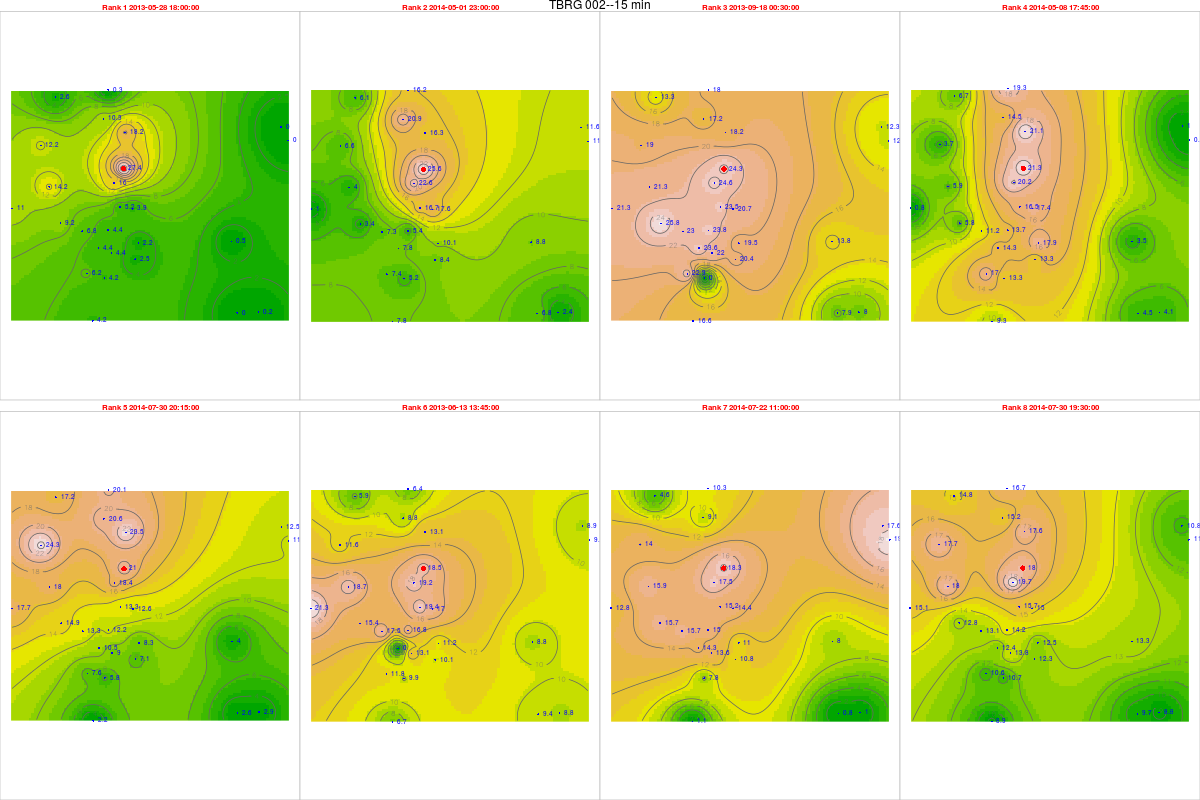

Source data for this figure (header and first rows):
, tips, mm, dt.tm, Unit_ID, Rank, cat, Unit_ID, Installati, Lat, Long, elevation, slope, aspect, x, y, z, coords.x1, coords.x2
26339, 1.08, 27.38, 2013-05-28 18:00:00, TBRG 002, 1, 2, TBRG 002, 18/08/2012, 14.47, 74.7, 550, 4.299, 220.5, 467356, 1599612, 0, 467356, 1599612
56399, 1.01, 25.6, 2014-05-01 23:00:00, TBRG 002, 2, 2, TBRG 002, 18/08/2012, 14.47, 74.7, 550, 4.299, 220.5, 467356, 1599612, 0, 467356, 1599612
37117, 0.96, 24.34, 2013-09-18 00:30:00, TBRG 002, 3, 2, TBRG 002, 18/08/2012, 14.47, 74.7, 550, 4.299, 220.5, 467356, 1599612, 0, 467356, 1599612
57050, 0.84, 21.29, 2014-05-08 17:45:00, TBRG 002, 4, 2, TBRG 002, 18/08/2012, 14.47, 74.7, 550, 4.299, 220.5, 467356, 1599612, 0, 467356, 1599612
65028, 0.83, 21.04, 2014-07-30 20:15:00, TBRG 002, 5, 2, TBRG 002, 18/08/2012, 14.47, 74.7, 550, 4.299, 220.5, 467356, 1599612, 0, 467356, 1599612
27858, 0.73, 18.51, 2013-06-13 13:45:00, TBRG 002, 6, 2, TBRG 002, 18/08/2012, 14.47, 74.7, 550, 4.299, 220.5, 467356, 1599612, 0, 467356, 1599612
64223, 0.72, 18.25, 2014-07-22 11:00:00, TBRG 002, 7, 2, TBRG 002, 18/08/2012, 14.47, 74.7, 550, 4.299, 220.5, 467356, 1599612, 0, 467356, 1599612
65025, 0.71, 18, 2014-07-30 19:30:00, TBRG 002, 8, 2, TBRG 002, 18/08/2012, 14.47, 74.7, 550, 4.299, 220.5, 467356, 1599612, 0, 467356, 1599612
27288, 0.17, 4.398, 2013-05-28 18:00:00, TBRG 001, 1, 1, TBRG 001, 17/08/2012, 14.45, 74.69, 518, 10.05, 154.8, 466743, 1597181, 0, 466743, 1597181
59754, 0.21, 5.433, 2014-05-01 23:00:00, TBRG 001, 2, 1, TBRG 001, 17/08/2012, 14.45, 74.69, 518, 10.05, 154.8, 466743, 1597181, 0, 466743, 1597181
38066, 0.92, 23.8, 2013-09-18 00:30:00, TBRG 001, 3, 1, TBRG 001, 17/08/2012, 14.45, 74.69, 518, 10.05, 154.8, 466743, 1597181, 0, 466743, 1597181
60405, 0.53, 13.71, 2014-05-08 17:45:00, TBRG 001, 4, 1, TBRG 001, 17/08/2012, 14.45, 74.69, 518, 10.05, 154.8, 466743, 1597181, 0, 466743, 1597181
68383, 0.47, 12.16, 2014-07-30 20:15:00, TBRG 001, 5, 1, TBRG 001, 17/08/2012, 14.45, 74.69, 518, 10.05, 154.8, 466743, 1597181, 0, 466743, 1597181
28807, 0.65, 16.82, 2013-06-13 13:45:00, TBRG 001, 6, 1, TBRG 001, 17/08/2012, 14.45, 74.69, 518, 10.05, 154.8, 466743, 1597181, 0, 466743, 1597181
67578, 0.58, 15, 2014-07-22 11:00:00, TBRG 001, 7, 1, TBRG 001, 17/08/2012, 14.45, 74.69, 518, 10.05, 154.8, 466743, 1597181, 0, 466743, 1597181
68380, 0.55, 14.23, 2014-07-30 19:30:00, TBRG 001, 8, 1, TBRG 001, 17/08/2012, 14.45, 74.69, 518, 10.05, 154.8, 466743, 1597181, 0, 466743, 1597181
27190, 0, 0, 2013-05-28 18:00:00, TBRG 003, 1, 3, TBRG 003, 18/08/2012, 14.48, 74.76, 513, 1.431, 188.8, 473867, 1600721, 0, 473867, 1600721
59655, 0.43, 11.6, 2014-05-01 23:00:00, TBRG 003, 2, 3, TBRG 003, 18/08/2012, 14.48, 74.76, 513, 1.431, 188.8, 473867, 1600721, 0, 473867, 1600721
37968, 0.45, 12.14, 2013-09-18 00:30:00, TBRG 003, 3, 3, TBRG 003, 18/08/2012, 14.48, 74.76, 513, 1.431, 188.8, 473867, 1600721, 0, 473867, 1600721
60306, 0.03, 0.8094, 2014-05-08 17:45:00, TBRG 003, 4, 3, TBRG 003, 18/08/2012, 14.48, 74.76, 513, 1.431, 188.8, 473867, 1600721, 0, 473867, 1600721
68284, 0.44, 11.87, 2014-07-30 20:15:00, TBRG 003, 5, 3, TBRG 003, 18/08/2012, 14.48, 74.76, 513, 1.431, 188.8, 473867, 1600721, 0, 473867, 1600721
28709, 0.35, 9.443, 2013-06-13 13:45:00, TBRG 003, 6, 3, TBRG 003, 18/08/2012, 14.48, 74.76, 513, 1.431, 188.8, 473867, 1600721, 0, 473867, 1600721
67479, 0.71, 19.16, 2014-07-22 11:00:00, TBRG 003, 7, 3, TBRG 003, 18/08/2012, 14.48, 74.76, 513, 1.431, 188.8, 473867, 1600721, 0, 473867, 1600721
68281, 0.41, 11.06, 2014-07-30 19:30:00, TBRG 003, 8, 3, TBRG 003, 18/08/2012, 14.48, 74.76, 513, 1.431, 188.8, 473867, 1600721, 0, 473867, 1600721
26823, 0.16, 4.184, 2013-05-28 18:00:00, TBRG 004, 1, 4, TBRG 004, 18/08/2012, 14.43, 74.69, 540, 2.167, 137.1, 466593, 1595293, 0, 466593, 1595293
59261, 0.2, 5.23, 2014-05-01 23:00:00, TBRG 004, 2, 4, TBRG 004, 18/08/2012, 14.43, 74.69, 540, 2.167, 137.1, 466593, 1595293, 0, 466593, 1595293
37573, 0, 0, 2013-09-18 00:30:00, TBRG 004, 3, 4, TBRG 004, 18/08/2012, 14.43, 74.69, 540, 2.167, 137.1, 466593, 1595293, 0, 466593, 1595293
59912, 0.51, 13.34, 2014-05-08 17:45:00, TBRG 004, 4, 4, TBRG 004, 18/08/2012, 14.43, 74.69, 540, 2.167, 137.1, 466593, 1595293, 0, 466593, 1595293
67890, 0.22, 5.753, 2014-07-30 20:15:00, TBRG 004, 5, 4, TBRG 004, 18/08/2012, 14.43, 74.69, 540, 2.167, 137.1, 466593, 1595293, 0, 466593, 1595293
28342, 0.38, 9.937, 2013-06-13 13:45:00, TBRG 004, 6, 4, TBRG 004, 18/08/2012, 14.43, 74.69, 540, 2.167, 137.1, 466593, 1595293, 0, 466593, 1595293
67085, 0.3, 7.845, 2014-07-22 11:00:00, TBRG 004, 7, 4, TBRG 004, 18/08/2012, 14.43, 74.69, 540, 2.167, 137.1, 466593, 1595293, 0, 466593, 1595293
67887, 0.41, 10.72, 2014-07-30 19:30:00, TBRG 004, 8, 4, TBRG 004, 18/08/2012, 14.43, 74.69, 540, 2.167, 137.1, 466593, 1595293, 0, 466593, 1595293
27081, 0.18, 3.922, 2013-05-28 18:00:00, TBRG 005, 1, 5, TBRG 005, 19/08/2012, 14.45, 74.7, 531, 8.231, 15.75, 467713, 1598027, 0, 467713, 1598027
59547, 0.81, 17.65, 2014-05-01 23:00:00, TBRG 005, 2, 5, TBRG 005, 19/08/2012, 14.45, 74.7, 531, 8.231, 15.75, 467713, 1598027, 0, 467713, 1598027
37859, 0.95, 20.7, 2013-09-18 00:30:00, TBRG 005, 3, 5, TBRG 005, 19/08/2012, 14.45, 74.7, 531, 8.231, 15.75, 467713, 1598027, 0, 467713, 1598027
60198, 0.8, 17.43, 2014-05-08 17:45:00, TBRG 005, 4, 5, TBRG 005, 19/08/2012, 14.45, 74.7, 531, 8.231, 15.75, 467713, 1598027, 0, 467713, 1598027
68176, 0.58, 12.64, 2014-07-30 20:15:00, TBRG 005, 5, 5, TBRG 005, 19/08/2012, 14.45, 74.7, 531, 8.231, 15.75, 467713, 1598027, 0, 467713, 1598027
28600, 0.78, 17, 2013-06-13 13:45:00, TBRG 005, 6, 5, TBRG 005, 19/08/2012, 14.45, 74.7, 531, 8.231, 15.75, 467713, 1598027, 0, 467713, 1598027
67371, 0.66, 14.38, 2014-07-22 11:00:00, TBRG 005, 7, 5, TBRG 005, 19/08/2012, 14.45, 74.7, 531, 8.231, 15.75, 467713, 1598027, 0, 467713, 1598027
68173, 0.69, 15.04, 2014-07-30 19:30:00, TBRG 005, 8, 5, TBRG 005, 19/08/2012, 14.45, 74.7, 531, 8.231, 15.75, 467713, 1598027, 0, 467713, 1598027
26998, 0.26, 6.799, 2013-05-28 18:00:00, TBRG 006, 1, 6, TBRG 006, 20/08/2012, 14.45, 74.68, 545, 15.82, 111.2, 465721, 1597140, 0, 465721, 1597140
59450, 0.28, 7.322, 2014-05-01 23:00:00, TBRG 006, 2, 6, TBRG 006, 20/08/2012, 14.45, 74.68, 545, 15.82, 111.2, 465721, 1597140, 0, 465721, 1597140
37762, 0.88, 23.01, 2013-09-18 00:30:00, TBRG 006, 3, 6, TBRG 006, 20/08/2012, 14.45, 74.68, 545, 15.82, 111.2, 465721, 1597140, 0, 465721, 1597140
60101, 0.43, 11.24, 2014-05-08 17:45:00, TBRG 006, 4, 6, TBRG 006, 20/08/2012, 14.45, 74.68, 545, 15.82, 111.2, 465721, 1597140, 0, 465721, 1597140
68079, 0.51, 13.34, 2014-07-30 20:15:00, TBRG 006, 5, 6, TBRG 006, 20/08/2012, 14.45, 74.68, 545, 15.82, 111.2, 465721, 1597140, 0, 465721, 1597140
28517, 0.67, 17.52, 2013-06-13 13:45:00, TBRG 006, 6, 6, TBRG 006, 20/08/2012, 14.45, 74.68, 545, 15.82, 111.2, 465721, 1597140, 0, 465721, 1597140
67274, 0.6, 15.69, 2014-07-22 11:00:00, TBRG 006, 7, 6, TBRG 006, 20/08/2012, 14.45, 74.68, 545, 15.82, 111.2, 465721, 1597140, 0, 465721, 1597140
68076, 0.5, 13.07, 2014-07-30 19:30:00, TBRG 006, 8, 6, TBRG 006, 20/08/2012, 14.45, 74.68, 545, 15.82, 111.2, 465721, 1597140, 0, 465721, 1597140
27077, 0.46, 12.16, 2013-05-28 18:00:00, TBRG 007, 1, 7, TBRG 007, 19/08/2012, 14.48, 74.67, 600, 37.92, 169.8, 464073, 1600539, 0, 464073, 1600539
59543, 0.25, 6.607, 2014-05-01 23:00:00, TBRG 007, 2, 7, TBRG 007, 19/08/2012, 14.48, 74.67, 600, 37.92, 169.8, 464073, 1600539, 0, 464073, 1600539
37855, 0.72, 19.03, 2013-09-18 00:30:00, TBRG 007, 3, 7, TBRG 007, 19/08/2012, 14.48, 74.67, 600, 37.92, 169.8, 464073, 1600539, 0, 464073, 1600539
60194, 0.14, 3.7, 2014-05-08 17:45:00, TBRG 007, 4, 7, TBRG 007, 19/08/2012, 14.48, 74.67, 600, 37.92, 169.8, 464073, 1600539, 0, 464073, 1600539
68172, 0.92, 24.32, 2014-07-30 20:15:00, TBRG 007, 5, 7, TBRG 007, 19/08/2012, 14.48, 74.67, 600, 37.92, 169.8, 464073, 1600539, 0, 464073, 1600539
28596, 0.44, 11.63, 2013-06-13 13:45:00, TBRG 007, 6, 7, TBRG 007, 19/08/2012, 14.48, 74.67, 600, 37.92, 169.8, 464073, 1600539, 0, 464073, 1600539
67367, 0.53, 14.01, 2014-07-22 11:00:00, TBRG 007, 7, 7, TBRG 007, 19/08/2012, 14.48, 74.67, 600, 37.92, 169.8, 464073, 1600539, 0, 464073, 1600539
68169, 0.67, 17.71, 2014-07-30 19:30:00, TBRG 007, 8, 7, TBRG 007, 19/08/2012, 14.48, 74.67, 600, 37.92, 169.8, 464073, 1600539, 0, 464073, 1600539
27003, 0.68, 18.16, 2013-05-28 18:00:00, TBRG 008, 1, 8, TBRG 008, 20/08/2012, 14.48, 74.7, 552, 8.04, 165.3, 467419, 1601051, 0, 467419, 1601051
59469, 0.61, 16.29, 2014-05-01 23:00:00, TBRG 008, 2, 8, TBRG 008, 20/08/2012, 14.48, 74.7, 552, 8.04, 165.3, 467419, 1601051, 0, 467419, 1601051
37781, 0.68, 18.16, 2013-09-18 00:30:00, TBRG 008, 3, 8, TBRG 008, 20/08/2012, 14.48, 74.7, 552, 8.04, 165.3, 467419, 1601051, 0, 467419, 1601051
60120, 0.79, 21.09, 2014-05-08 17:45:00, TBRG 008, 4, 8, TBRG 008, 20/08/2012, 14.48, 74.7, 552, 8.04, 165.3, 467419, 1601051, 0, 467419, 1601051
... 164 more rows
